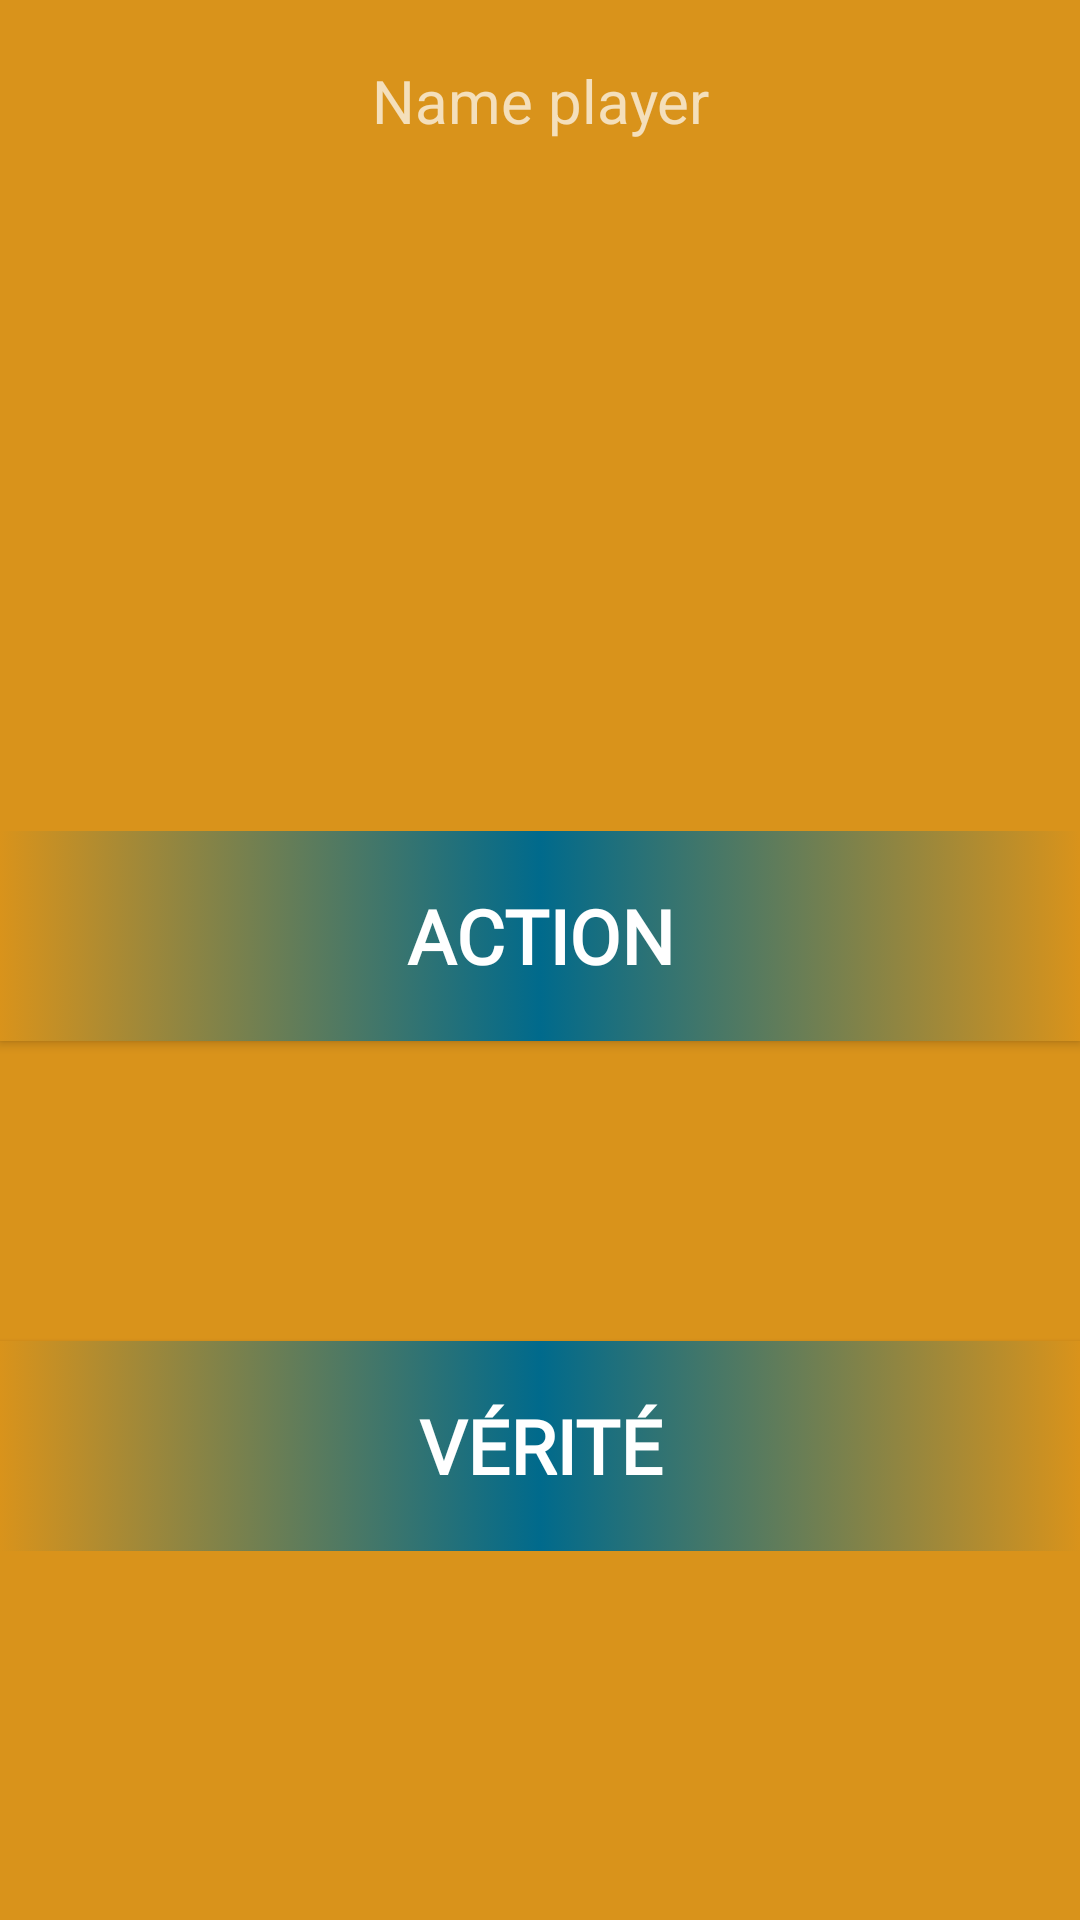

Reconstruct the res/layout file that produces this screen, plus the resources it refers to.
<!-- AndroidManifest.xml: activity theme Theme.AppCompat.NoActionBar -->
<!-- res/layout/activity_game.xml -->
<?xml version="1.0" encoding="utf-8"?>
<LinearLayout xmlns:android="http://schemas.android.com/apk/res/android"
    xmlns:app="http://schemas.android.com/apk/res-auto"
    xmlns:tools="http://schemas.android.com/tools"
    android:layout_width="match_parent"
    android:layout_height="match_parent"
    android:orientation="vertical"
    tools:context=".GameActivity"
    android:background="@color/orangeAction">

    <TextView
        android:id="@+id/v_game_NameTitle"
        android:layout_width="match_parent"
        android:layout_height="wrap_content"
        android:gravity="center"
        android:textSize="20sp"
        android:paddingVertical="20dp"
        android:text="Name player"
        app:layout_constraintTop_toTopOf="parent" />

    <LinearLayout
        android:id="@+id/v_game_ViewBtn"
        android:layout_width="match_parent"
        android:layout_height="wrap_content"
        android:layout_marginTop="200dp"
        android:paddingVertical="10dp"
        android:orientation="vertical"
        tools:visibility="visible">

        <Button
            android:id="@+id/v_game_btnAct"
            android:layout_width="match_parent"
            android:layout_height="70dp"
            android:layout_marginBottom="100dp"
            android:background="@drawable/btn_action_or_verite"
            android:fontFamily="@font/aclonica"
            android:textSize="25sp"
            android:text="Action"
            android:textStyle="bold" />

        <Button
            android:id="@+id/v_game_btnVer"
            android:layout_width="match_parent"
            android:layout_height="70dp"

            android:background="@drawable/btn_action_or_verite"
            android:fontFamily="@font/aclonica"
            android:textSize="25sp"
            android:text="Vérité"
            android:textStyle="bold" />

    </LinearLayout>

    <LinearLayout
        android:id="@+id/v_game_ViewQuestions"
        android:layout_width="match_parent"
        android:layout_height="wrap_content"
        android:orientation="vertical"
        android:visibility="gone"
        tools:visibility="gone">

        <TextView
            android:id="@+id/v_game_textQuestion"
            android:layout_width="match_parent"
            android:layout_height="wrap_content"
            android:text="La Question"
            android:textSize="25sp"
            android:gravity="center"
            android:layout_marginTop="150dp"
            android:layout_marginHorizontal="10dp"/>

        <Button
            android:id="@+id/v_game_btnNext"
            android:layout_width="match_parent"
            android:layout_height="100dp"
            android:text="Suivant"
            android:layout_marginTop="300dp"
            android:background="@drawable/btn_round_style"
            android:layout_marginHorizontal="30dp"/>

    </LinearLayout>


</LinearLayout>
<!-- resources referenced by this layout -->
<resources>
  <color name="orangeAction">#D9931B</color>
  <!-- drawable btn_action_or_verite (drawable) -->
  <?xml version="1.0" encoding="utf-8"?>
  <selector xmlns:android="http://schemas.android.com/apk/res/android">
  
      <item
          android:state_pressed="true"
          android:left="5dp"
          android:top="5dp">
  
          <shape android:shape="rectangle">
              <gradient android:startColor="@color/orangeAction"  android:endColor="@color/orangeAction"/>
          </shape>
      </item>
  
      <item>
          <shape android:shape="rectangle">
              <gradient android:startColor="@color/orangeAction" android:centerColor="@color/blueVerite" android:endColor="@color/orangeAction"/>
  
          </shape>
      </item>
  
  
  
  </selector>
  <!-- drawable btn_round_style (drawable) -->
  <?xml version="1.0" encoding="utf-8"?>
  <selector xmlns:android="http://schemas.android.com/apk/res/android">
  
      <item android:state_pressed="true">
          <shape android:shape="rectangle">
              <solid android:color="@color/blueVerite"/>
              <gradient android:startColor="@color/white" android:endColor="@color/neutralAction" android:angle="45"/>
              <corners android:radius="999dp"/>
          </shape>
      </item>
  
      <item>
          <shape android:shape="rectangle">
              <solid android:color="@color/blueVerite"/>
              <corners android:radius="999dp"/>
          </shape>
      </item>
  
  </selector>
  <color name="blueVerite">#006A8C</color>
  <color name="white">#FFFFFFFF</color>
  <color name="neutralAction">#56DA3B</color>
</resources>
